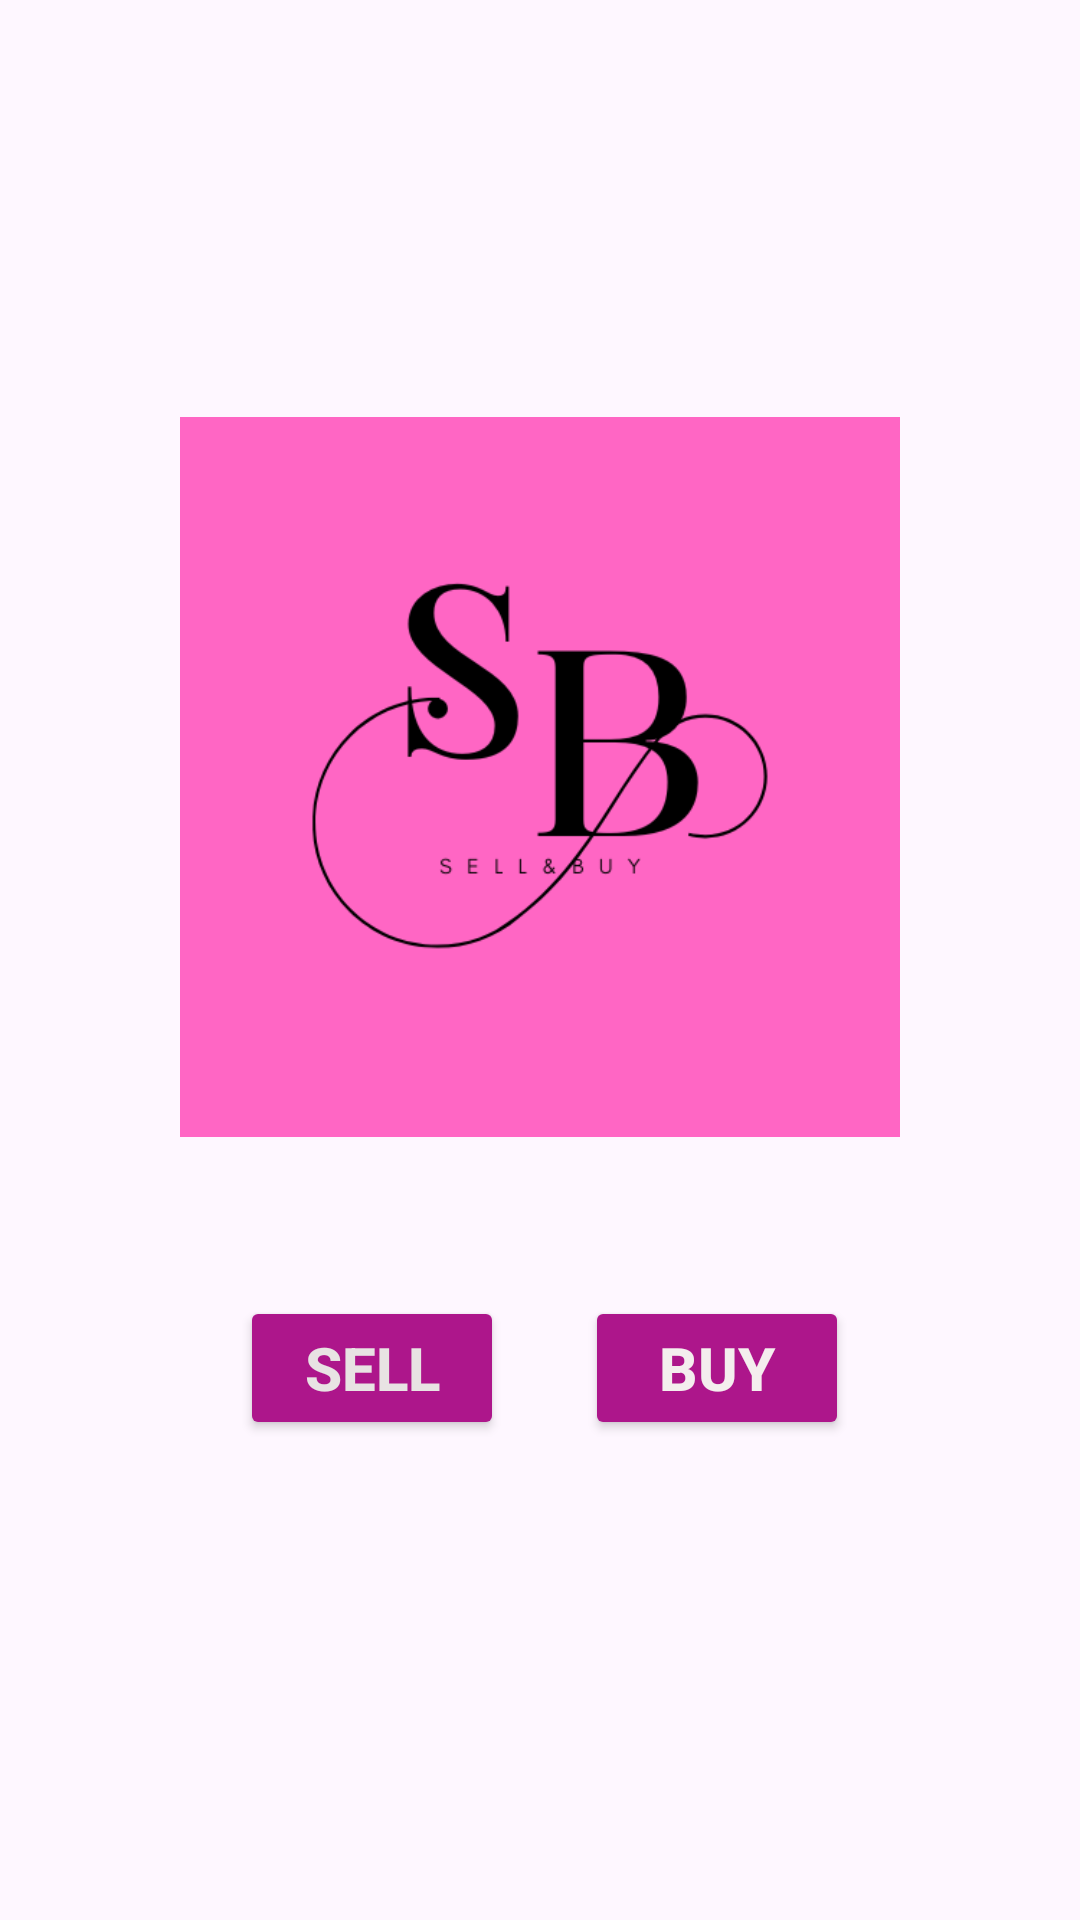

This screen was rendered from an Android layout file. Write that file and the resources it references.
<!-- AndroidManifest.xml: application theme Theme.SellBuy -->
<!-- res/layout/activity_main.xml -->
<?xml version="1.0" encoding="utf-8"?>
<layout xmlns:tools="http://schemas.android.com/tools"
    xmlns:android="http://schemas.android.com/apk/res/android"
    xmlns:app="http://schemas.android.com/apk/res-auto">

    <androidx.constraintlayout.widget.ConstraintLayout
        android:layout_width="match_parent"
        android:layout_height="match_parent"
        tools:context=".MainActivity">

        <Button
            android:id="@+id/btnSell"
            android:layout_width="wrap_content"
            android:layout_height="wrap_content"
            android:layout_marginStart="80dp"
            android:backgroundTint="#ad168b"
            android:text="SELL"
            android:textColor="#E8E3E3"
            android:textSize="20dp"
            android:textStyle="bold"
            app:layout_constraintBaseline_toBaselineOf="@+id/btnBuy"
            app:layout_constraintStart_toStartOf="parent" />

        <Button
            android:id="@+id/btnBuy"
            android:layout_width="wrap_content"
            android:layout_height="wrap_content"
            android:layout_marginEnd="77dp"
            android:layout_marginBottom="160dp"
            android:backgroundTint="#ad168b"
            android:text="BUY"
            android:textColor="#F4EEEE"
            android:textSize="20dp"
            android:textStyle="bold"
            app:layout_constraintBottom_toBottomOf="parent"
            app:layout_constraintEnd_toEndOf="parent"
            app:layout_constraintTop_toBottomOf="@+id/imageView3" />

        <ImageView
            android:id="@+id/imageView3"
            android:layout_width="0dp"
            android:layout_height="0dp"
            android:layout_marginStart="44dp"
            android:layout_marginTop="139dp"
            android:layout_marginEnd="44dp"
            android:layout_marginBottom="53dp"
            app:layout_constraintBottom_toTopOf="@+id/btnBuy"
            app:layout_constraintEnd_toEndOf="parent"
            app:layout_constraintStart_toStartOf="parent"
            app:layout_constraintTop_toTopOf="parent"
            app:srcCompat="@drawable/sell" />
    </androidx.constraintlayout.widget.ConstraintLayout>
</layout>
<!-- resources referenced by this layout -->
<resources>
  <!-- drawable sell: png bitmap (drawable, 21543 bytes) -->
  <style name="Theme.SellBuy" parent="Base.Theme.SellBuy" />
  <style name="Base.Theme.SellBuy" parent="Theme.Material3.DayNight.NoActionBar">
          
          
      </style>
</resources>
